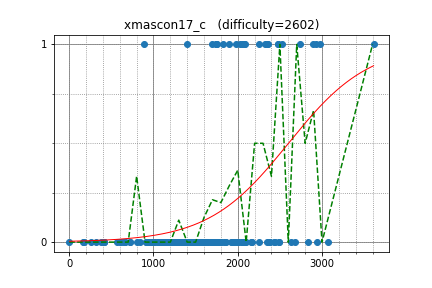

The table this chart was drawn from, first rows:
omeometo, 2738.812801, 1
IH19980412, 2975, 1
semiexp, 3612, 1
tanzaku, 2359, 1
Lepton, 2474, 1
tomerun, 2897, 1
drafear, 2481, 1
Aquarius, 2052, 1
ichyo, 2370, 0
smiken, 2166, 0
riantkb, 2386, 0
kazuma, 2081, 1
hs484, 2088, 0
math, 2637, 0
kawatea, 2938, 0
nai, 2328, 1
yuizumi, 885.3, 1
ats5515, 2345, 1
sheyasutaka, 1743, 1
nakano, 2023, 1
abc050, 1983, 1
autumn_eel, 1802, 0
hirosuzuki, 1396, 1
TangentDay, 2495, 0
schwarzahl, 1746, 1
x20, 1754, 1
hoget157, 2344, 0
knk, 1821, 1
FF256grhy, 2067, 0
masakt, 943.6, 0
hasi, 2247, 1
Hewla, 1400, 0
reanisz, 1633, 0
PIandS, 2493, 0
femto16, 2247, 0
ZollingerPython3, 1428, 0
hiromi_ayase, 1794, 0
cyclatp3, 1285, 0
maru_de_, 1595, 0
kimiyuki, 2446, 0
climpet, 2932, 1
utsumi, 1275, 0
Cycle8, 717.8, 0
nii, 1139, 0
merom686, 1902, 1
gazelle, 2073, 1
nwin, 2163, 0
physics0523, 1692, 0
remin, 1717, 0
June_boy, 1714, 0
toa2525, 1676, 0
rabbit_TR, 1957, 0
Ktya_59, 1779, 0
etonagisa, 1861, 0
tatamo, 1525, 0
mondatto, 1704, 0
hashiryo, 1248, 0
takoshi, 1985, 0
ikatakos, 1785, 0
paihu, 1169, 0
kzyKT, 2095, 0
... 93 more rows
